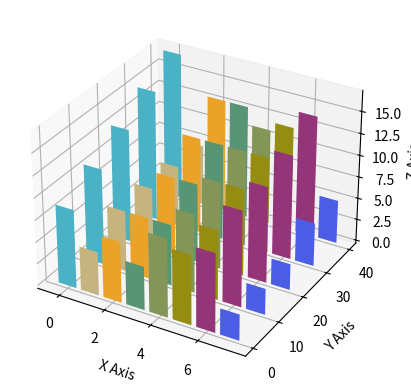

Generate this figure with matplotlib:
# -*- coding: utf-8 -*-
"""plot bar 3d

Automatically generated by Colaboratory.

Original file is located at
    https://colab.research.google.com/<link-removed>
"""

import matplotlib.pyplot as plt
import numpy as np
from mpl_toolkits.mplot3d import Axes3D
x = np.arange(8)
y = np.random.randint(0,10,8)
y2 = y + np.random.randint(0,3,8)
y3 = y2 + np.random.randint(0,3,8)
y4 = y3 + np.random.randint(0,3,8)
y5 = y4 + np.random.randint(0,3,8)
clr = ['#4bb2c5', '#c5b47f', '#EAA228', '#579575', '#839557', '#958c12', '#953579', '#4b5de4']
fig = plt.figure()
ax = fig.add_subplot(projection='3d')
ax.bar(x,y,0,zdir='y',color=clr)
ax.bar(x,y2,10,zdir='y',color=clr)
ax.bar(x,y3,20,zdir='y',color=clr)
ax.bar(x,y4,30,zdir='y',color=clr)
ax.bar(x,y5,40,zdir='y',color=clr)
ax.set_xlabel('X Axis')
ax.set_ylabel('Y Axis')
ax.set_zlabel('Z Axis')
plt.show()